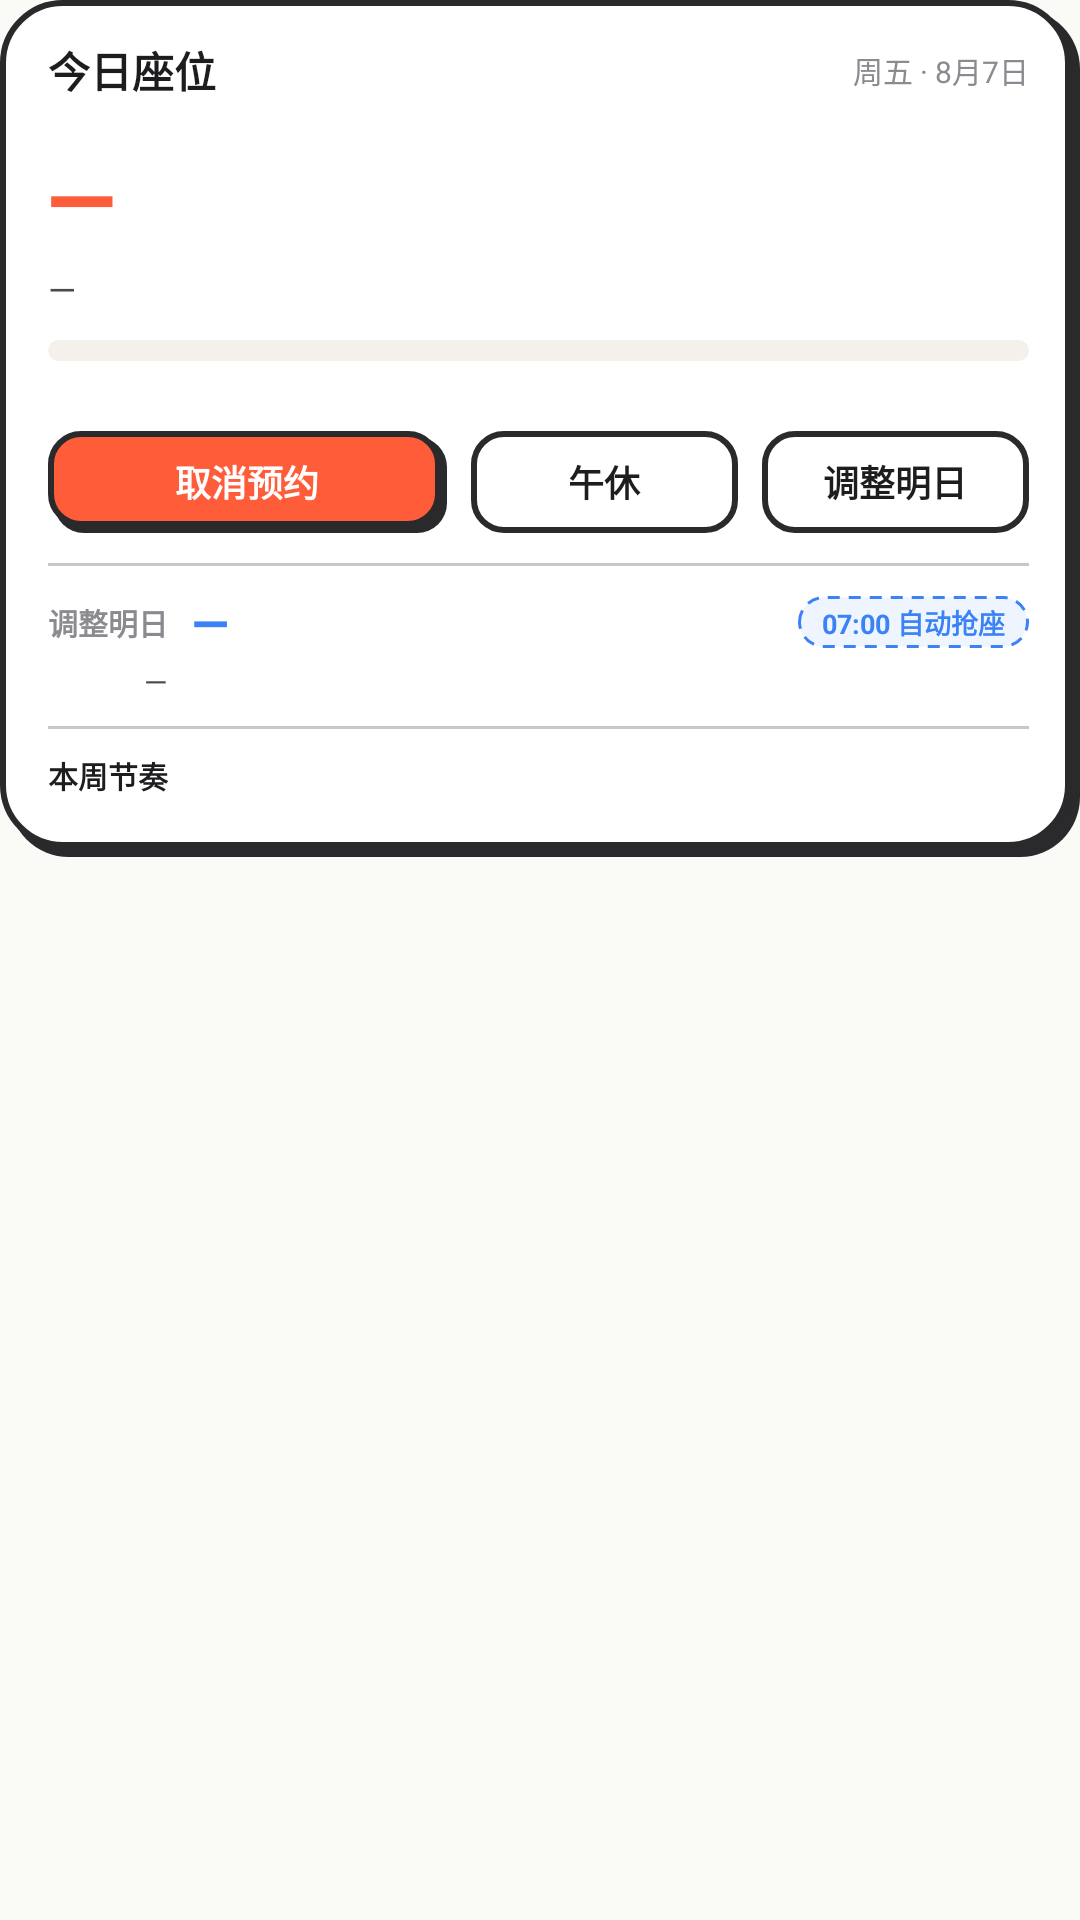

Reconstruct the res/layout file that produces this screen, plus the resources it refers to.
<!-- AndroidManifest.xml: application theme Theme.AutoLib -->
<!-- res/layout/widget_large.xml -->
<?xml version="1.0" encoding="utf-8"?>
<FrameLayout xmlns:android="http://schemas.android.com/apk/res/android"
    android:layout_width="match_parent"
    android:layout_height="match_parent">

<LinearLayout
    android:id="@+id/w_root"
    android:layout_width="match_parent"
    android:layout_height="wrap_content"
    android:background="@drawable/bg_widget"
    android:orientation="vertical"
    android:paddingStart="16dp"
    android:paddingTop="13dp"
    android:paddingEnd="17dp"
    android:paddingBottom="14dp">

    <LinearLayout
        android:layout_width="match_parent"
        android:layout_height="wrap_content"
        android:baselineAligned="false"
        android:gravity="center_vertical"
        android:orientation="horizontal">

        <TextView
            android:layout_width="0dp"
            android:layout_height="wrap_content"
            android:layout_weight="1"
            android:text="今日座位"
            android:textColor="@color/text_primary"
            android:textSize="14sp"
            android:textStyle="bold" />

        <TextView
            android:id="@+id/w_date"
            android:layout_width="wrap_content"
            android:layout_height="wrap_content"
            android:maxLines="1"
            android:text="周五 · 8月7日"
            android:textColor="@color/text_muted"
            android:textSize="10sp" />
    </LinearLayout>

    <LinearLayout
        android:layout_width="match_parent"
        android:layout_height="wrap_content"
        android:layout_marginTop="6dp"
        android:baselineAligned="false"
        android:gravity="center_vertical"
        android:orientation="horizontal">

        <TextView
            android:id="@+id/w_badge"
            android:layout_width="wrap_content"
            android:layout_height="wrap_content"
            android:background="@drawable/bg_widget_badge_success"
            android:maxLines="1"
            android:paddingStart="8dp"
            android:paddingTop="2dp"
            android:paddingEnd="8dp"
            android:paddingBottom="2dp"
            android:text="已预约"
            android:textColor="@color/success"
            android:textSize="9sp"
            android:textStyle="bold"
            android:visibility="gone" />

        <TextView
            android:id="@+id/w_badge2"
            android:layout_width="wrap_content"
            android:layout_height="wrap_content"
            android:layout_marginStart="6dp"
            android:background="@drawable/bg_widget_badge_danger"
            android:maxLines="1"
            android:paddingStart="8dp"
            android:paddingTop="2dp"
            android:paddingEnd="8dp"
            android:paddingBottom="2dp"
            android:text="待签到"
            android:textColor="@color/danger"
            android:textSize="9sp"
            android:textStyle="bold"
            android:visibility="gone" />
    </LinearLayout>

    <TextView
        android:id="@+id/w_seat"
        android:layout_width="match_parent"
        android:layout_height="wrap_content"
        android:layout_marginTop="6dp"
        android:ellipsize="end"
        android:fontFamily="sans-serif-medium"
        android:letterSpacing="-0.02"
        android:maxLines="1"
        android:text="—"
        android:textColor="@color/primary"
        android:textSize="30sp"
        android:textStyle="bold" />

    <TextView
        android:id="@+id/w_time"
        android:layout_width="match_parent"
        android:layout_height="wrap_content"
        android:layout_marginTop="2dp"
        android:ellipsize="end"
        android:maxLines="1"
        android:text="—"
        android:textColor="@color/text_secondary"
        android:textSize="12sp" />

    <ProgressBar
        android:id="@+id/w_progress"
        style="?android:attr/progressBarStyleHorizontal"
        android:layout_width="match_parent"
        android:layout_height="7dp"
        android:layout_marginTop="9dp"
        android:max="100"
        android:progress="0"
        android:progressDrawable="@drawable/progress_widget" />

    <LinearLayout
        android:layout_width="match_parent"
        android:layout_height="wrap_content"
        android:layout_marginTop="3dp"
        android:baselineAligned="false"
        android:orientation="horizontal">

        <TextView
            android:id="@+id/w_elapsed"
            android:layout_width="0dp"
            android:layout_height="wrap_content"
            android:layout_weight="1"
            android:maxLines="1"
            android:text=""
            android:textColor="@color/text_muted"
            android:textSize="9sp" />

        <TextView
            android:id="@+id/w_remaining"
            android:layout_width="wrap_content"
            android:layout_height="wrap_content"
            android:maxLines="1"
            android:text=""
            android:textColor="@color/primary"
            android:textSize="9sp"
            android:textStyle="bold" />
    </LinearLayout>

    <LinearLayout
        android:layout_width="match_parent"
        android:layout_height="wrap_content"
        android:layout_marginTop="8dp"
        android:baselineAligned="false"
        android:orientation="horizontal">

        <TextView
            android:id="@+id/w_action"
            android:layout_width="0dp"
            android:layout_height="34dp"
            android:layout_weight="1.5"
            android:background="@drawable/bg_widget_btn_accent"
            android:gravity="center"
            android:maxLines="1"
            android:text="取消预约"
            android:textColor="@color/on_primary"
            android:textSize="12sp"
            android:textStyle="bold" />

        <TextView
            android:id="@+id/w_action_nap"
            android:layout_width="0dp"
            android:layout_height="34dp"
            android:layout_marginStart="8dp"
            android:layout_weight="1"
            android:background="@drawable/bg_widget_btn_outline"
            android:gravity="center"
            android:maxLines="1"
            android:text="午休"
            android:textColor="@color/text_primary"
            android:textSize="12sp"
            android:textStyle="bold" />

        <TextView
            android:id="@+id/w_action_tomorrow"
            android:layout_width="0dp"
            android:layout_height="34dp"
            android:layout_marginStart="8dp"
            android:layout_weight="1"
            android:background="@drawable/bg_widget_btn_outline"
            android:gravity="center"
            android:maxLines="1"
            android:text="调整明日"
            android:textColor="@color/text_primary"
            android:textSize="12sp"
            android:textStyle="bold" />
    </LinearLayout>

    <FrameLayout
        android:layout_width="match_parent"
        android:layout_height="1dp"
        android:layout_marginTop="10dp"
        android:background="@color/stroke_muted" />

    <LinearLayout
        android:layout_width="match_parent"
        android:layout_height="wrap_content"
        android:layout_marginTop="8dp"
        android:baselineAligned="false"
        android:gravity="center_vertical"
        android:orientation="horizontal">

        <TextView
            android:layout_width="wrap_content"
            android:layout_height="wrap_content"
            android:text="调整明日"
            android:textColor="@color/text_muted"
            android:textSize="10sp"
            android:textStyle="bold" />

        <TextView
            android:id="@+id/w_tmr_seat"
            android:layout_width="0dp"
            android:layout_height="wrap_content"
            android:layout_marginStart="8dp"
            android:layout_weight="1"
            android:ellipsize="end"
            android:fontFamily="sans-serif-medium"
            android:maxLines="1"
            android:text="—"
            android:textColor="@color/tomorrow"
            android:textSize="16sp"
            android:textStyle="bold" />

        <TextView
            android:id="@+id/w_tmr_pill"
            android:layout_width="wrap_content"
            android:layout_height="wrap_content"
            android:layout_marginStart="8dp"
            android:background="@drawable/bg_widget_pill_tomorrow"
            android:maxLines="1"
            android:paddingStart="8dp"
            android:paddingTop="2dp"
            android:paddingEnd="8dp"
            android:paddingBottom="2dp"
            android:text="07:00 自动抢座"
            android:textColor="@color/tomorrow"
            android:textSize="9sp"
            android:textStyle="bold" />
    </LinearLayout>

    <TextView
        android:id="@+id/w_tmr_time"
        android:layout_width="match_parent"
        android:layout_height="wrap_content"
        android:layout_marginStart="32dp"
        android:layout_marginTop="2dp"
        android:ellipsize="end"
        android:maxLines="1"
        android:text="—"
        android:textColor="@color/text_secondary"
        android:textSize="10sp" />

    <FrameLayout
        android:layout_width="match_parent"
        android:layout_height="1dp"
        android:layout_marginTop="8dp"
        android:background="@color/stroke_muted" />

    <LinearLayout
        android:layout_width="match_parent"
        android:layout_height="wrap_content"
        android:layout_marginTop="8dp"
        android:baselineAligned="false"
        android:gravity="center_vertical"
        android:orientation="horizontal">

        <TextView
            android:layout_width="wrap_content"
            android:layout_height="wrap_content"
            android:text="本周节奏"
            android:textColor="@color/text_primary"
            android:textSize="10sp"
            android:textStyle="bold" />

        <TextView
            android:id="@+id/w_week_sub"
            android:layout_width="wrap_content"
            android:layout_height="wrap_content"
            android:layout_marginStart="8dp"
            android:maxLines="1"
            android:text=""
            android:textColor="@color/text_muted"
            android:textSize="9sp" />
    </LinearLayout>

    <ImageView
        android:id="@+id/w_week_chart"
        android:layout_width="match_parent"
        android:layout_height="wrap_content"
        android:layout_marginTop="6dp"
        android:adjustViewBounds="true"
        android:contentDescription="本周节奏"
        android:scaleType="fitStart" />
</LinearLayout>
</FrameLayout>
<!-- resources referenced by this layout -->
<resources>
  <color name="danger">#E11D48</color>
  <color name="on_primary">#FFFFFF</color>
  <color name="primary">#FF5C3A</color>
  <color name="stroke_muted">#C7C7CC</color>
  <color name="success">#10B981</color>
  <color name="text_muted">#8A8A90</color>
  <color name="text_primary">#1D1D1F</color>
  <color name="text_secondary">#4A4A4F</color>
  <color name="tomorrow">#3B82F6</color>
  <!-- drawable bg_widget (drawable) -->
  <?xml version="1.0" encoding="utf-8"?>
  <layer-list xmlns:android="http://schemas.android.com/apk/res/android">
      <item
          android:left="3dp"
          android:top="3dp">
          <shape>
              <solid android:color="@color/stroke" />
              <corners android:radius="20dp" />
          </shape>
      </item>
      <item
          android:bottom="3dp"
          android:right="3dp">
          <shape>
              <solid android:color="@color/surface" />
              <stroke
                  android:width="2dp"
                  android:color="@color/stroke" />
              <corners android:radius="20dp" />
          </shape>
      </item>
  </layer-list>
  <!-- drawable bg_widget_badge_danger (drawable) -->
  <?xml version="1.0" encoding="utf-8"?>
  <shape xmlns:android="http://schemas.android.com/apk/res/android">
      <solid android:color="@color/danger_soft" />
      <stroke
          android:width="1dp"
          android:color="@color/danger" />
      <corners android:radius="20dp" />
  </shape>
  <!-- drawable bg_widget_badge_success (drawable) -->
  <?xml version="1.0" encoding="utf-8"?>
  <shape xmlns:android="http://schemas.android.com/apk/res/android">
      <solid android:color="@color/success_soft" />
      <stroke
          android:width="1dp"
          android:color="@color/success" />
      <corners android:radius="20dp" />
  </shape>
  <!-- drawable bg_widget_btn_outline (drawable) -->
  <?xml version="1.0" encoding="utf-8"?>
  <shape xmlns:android="http://schemas.android.com/apk/res/android">
      <solid android:color="@color/surface" />
      <stroke
          android:width="2dp"
          android:color="@color/stroke" />
      <corners android:radius="10dp" />
  </shape>
  <!-- drawable bg_widget_pill_tomorrow (drawable) -->
  <?xml version="1.0" encoding="utf-8"?>
  <shape xmlns:android="http://schemas.android.com/apk/res/android">
      <solid android:color="@color/tomorrow_soft" />
      <stroke
          android:width="1dp"
          android:color="@color/tomorrow"
          android:dashGap="3dp"
          android:dashWidth="4dp" />
      <corners android:radius="20dp" />
  </shape>
  <!-- drawable progress_widget (drawable) -->
  <?xml version="1.0" encoding="utf-8"?>
  <layer-list xmlns:android="http://schemas.android.com/apk/res/android">
      <item android:id="@android:id/background">
          <shape>
              <solid android:color="@color/surface_alt" />
              <corners android:radius="4dp" />
          </shape>
      </item>
      <item android:id="@android:id/progress">
          <clip>
              <shape>
                  <solid android:color="@color/primary" />
                  <corners android:radius="4dp" />
              </shape>
          </clip>
      </item>
  </layer-list>
  <color name="stroke">#2A2A2C</color>
  <color name="surface">#FFFFFF</color>
  <color name="danger_soft">#FDECF0</color>
  <color name="success_soft">#EAF9F3</color>
  <color name="tomorrow_soft">#EEF5FF</color>
  <color name="surface_alt">#F3F1EA</color>
  <color name="primary_variant">#E84A2A</color>
  <color name="background">#FAFAF7</color>
  <style name="ThemeOverlay.AutoLib.Dialog" parent="ThemeOverlay.MaterialComponents.MaterialAlertDialog">
          <item name="colorSurface">@color/background</item>
          <item name="shapeAppearanceMediumComponent">@style/ShapeAppearance.AutoLib.Large</item>
      </style>
  <style name="ShapeAppearance.AutoLib.Large" parent="ShapeAppearance.MaterialComponents.LargeComponent">
          <item name="cornerFamily">rounded</item>
          <item name="cornerSize">18dp</item>
      </style>
</resources>
